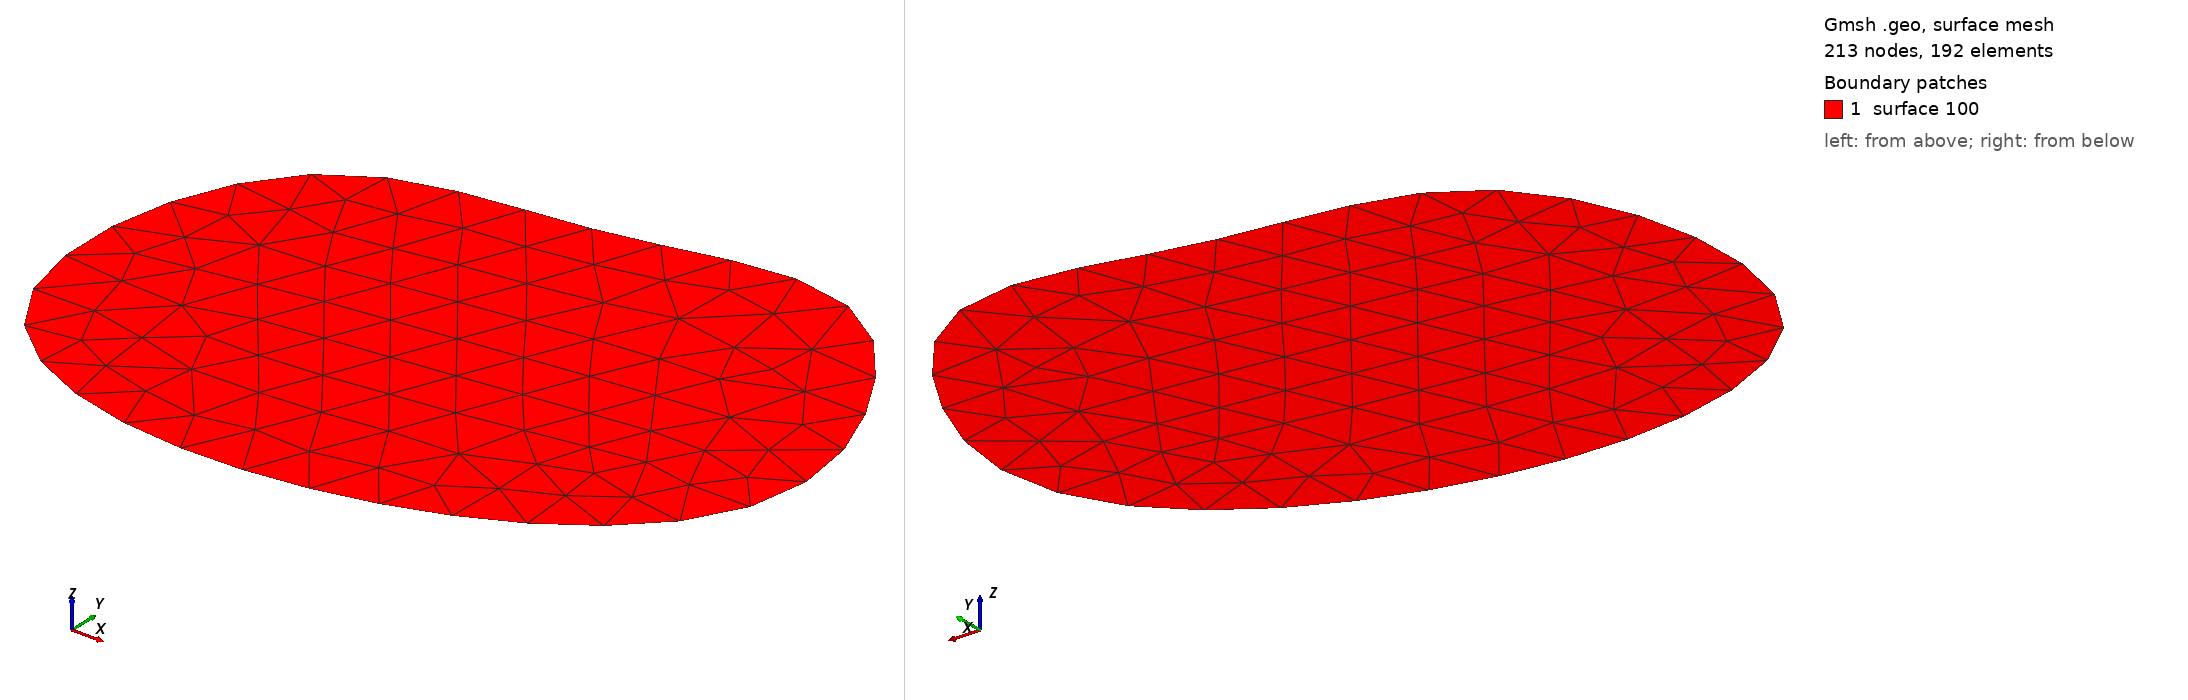

Gmsh geometry script, surface-meshed: 213 nodes, 192 surface elements. Boundary patches (legend numbers): 1 surface 100. Left view from above one corner, right view from below the opposite corner. The script declares no physical surfaces, so the legend lists its geometric surfaces. The drawing asked Gmsh for element sizes between 1% and 20% of the model's largest extent; the script's own settings can give other sizes.

=== spline.geo (drawn) ===
SetFactory("OpenCASCADE");

Mesh.Algorithm = 6;
Mesh.MeshSizeMin = 1;
Mesh.MeshSizeMax = 1;

For i In {1:10}
  Point(i) = {i, Sin(i/9*2*Pi), 0};
EndFor
Line(1) = {1,10};
Bezier(2) = {1:10};
Spline(3) = {1:10};
BSpline(4) = {1:10};


Point(101) = {0.2,-1.6,0,0.1};
Point(102) = {1.2,-1.6,0,0.1};
Point(103) = {1.2,-1.1,0,0.1};
Point(104) = {0.3,-1.1,0,0.1};
Point(105) = {0.7,-1,0,0.1};

// periodic bspline (C2) through the control points
Spline(100) = {103,102,101,104,105,103};
Curve Loop(100) = {100};
Plane Surface(100) = {100};

// periodic bspline with given control points and default parameters (order 3,
// C2)
BSpline(101) = {103,102,101,104,105,103};


// general bspline
Point(201) = {0,-2,0,0.1};
Point(202) = {1,-2,0,0.1};
Point(203) = {1,-3,0,0.1};
Point(204) = {0,-3,0,0.1};
Nurbs(201) = {201,202,203,204} Knots {0,0,0, 0.5, 1,1,1} Order 2;
